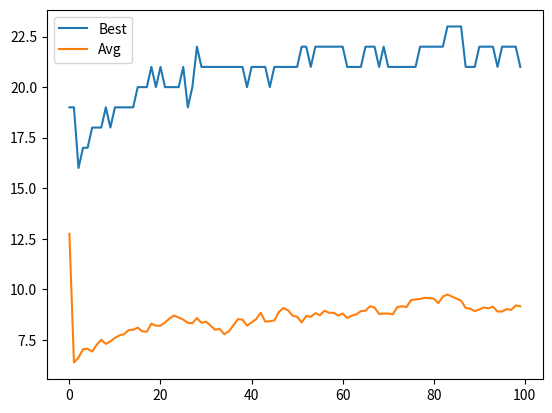

Generate this figure with matplotlib:
# -*- coding: utf-8 -*-
"""
Created on Thu Oct 14 00:42:15 2021

[redacted]
"""

import random


MAX_GEN = 100
POP_SIZE = 50
DIMENSION = 25

def create_ind():
    return [random.randint(0,1) for _ in range(DIMENSION)]
def create_random_population():
    return[create_ind() for _ in range(POP_SIZE)]

def onemax(ind): #OneMax returnes number of 1s in vector.
     return sum(ind)

def select(pop, fits): # p_i = f_i/sum(fits)
    return random.choices(pop, fits, k=POP_SIZE)

def cross(p1, p2):
    point = random.randint(0, DIMENSION-1)
    o1 = p1[:point] + p2[point:]
    o2 = p2[:point] + p1[point:]
    return o1, o2

def mutate(ind):
    o=[]
    for bit in ind:
        if random.random() < 0.01:
            o.append(1-bit)
        else:
             o.append(bit) 
    return o
def mutation(pop):
    return[mutate(ind) for ind in pop]

def crossover(pop):
    offspring = []
    for p1, p2 in zip(pop[::4], pop[2::4]):
        o1, o2 = cross(p1, p2)
        offspring.append(o1)
        offspring.append(o2)
    return offspring

def mate(pop):
    pop1 = crossover(pop)
    return mutation(pop1)

def evolutionary_algorithm(fitness):
    pop = create_random_population()
    log = []
    for G in range(MAX_GEN):
        fits = list(map(fitness, pop)) #fitness function.
        log.append((max(fits), sum(fits)/POP_SIZE))
        mating_pool = select(pop, fits)
        offspring = mate(mating_pool)
        pop = offspring[:]

    return pop, log
import pprint
pop = create_random_population()
fits = list(map(onemax, pop))
pprint.pprint(list(zip(pop, fits)))
print('='*80)
result, log = evolutionary_algorithm(onemax)
res_fits = list(map(onemax, result))
#pprint.pprint(list(zip(result, res_fits)))



import matplotlib.pyplot as plt
avg = [l[1] for l in log]
best = [l[0] for l in log]
plt.plot(best, label = 'Best')
plt.plot(avg, label = 'Avg')
plt.legend()
plt.show()
